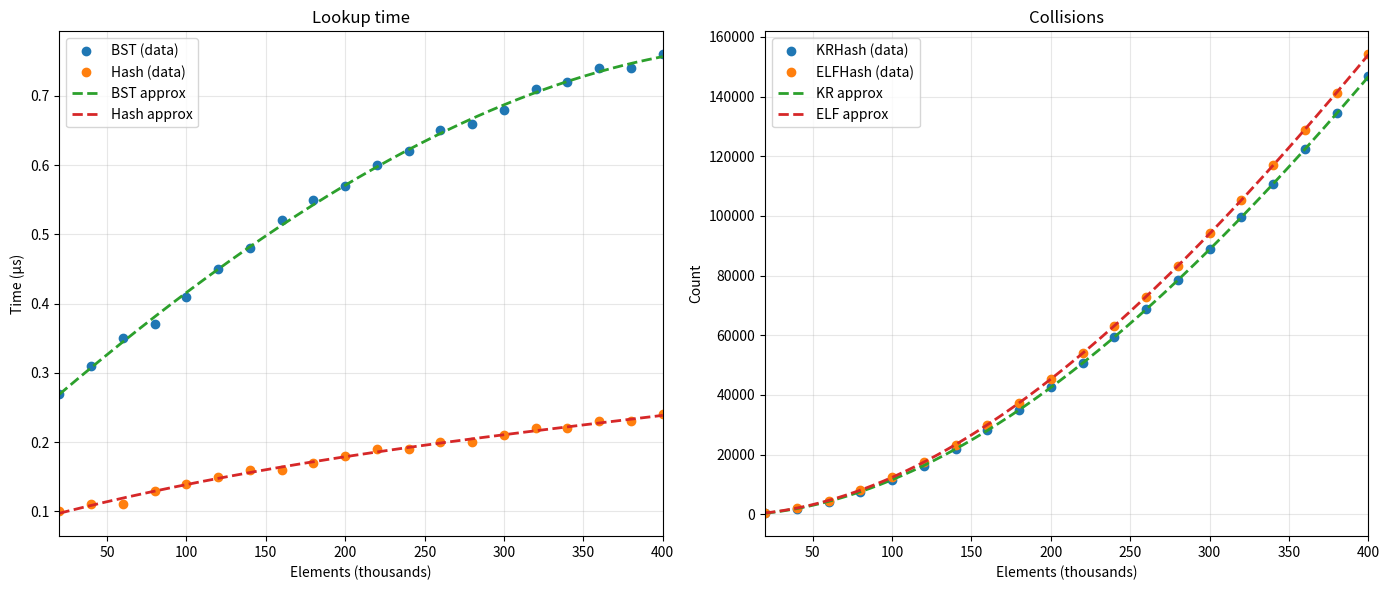

This figure's Python source:
import numpy as np
import matplotlib.pyplot as plt

# ============================================================
# ДАННЫЕ
# ============================================================

elements = np.array([
    20000,40000,60000,80000,100000,120000,140000,160000,180000,200000,
    220000,240000,260000,280000,300000,320000,340000,360000,380000,400000
])

# Lookup
bst_lookup = np.array([
    2.7e-7,3.1e-7,3.5e-7,3.7e-7,4.1e-7,4.5e-7,4.8e-7,5.2e-7,5.5e-7,5.7e-7,
    6.0e-7,6.2e-7,6.5e-7,6.6e-7,6.8e-7,7.1e-7,7.2e-7,7.4e-7,7.4e-7,7.6e-7
])

hash_lookup = np.array([
    1.0e-7,1.1e-7,1.1e-7,1.3e-7,1.4e-7,1.5e-7,1.6e-7,1.6e-7,1.7e-7,1.8e-7,
    1.9e-7,1.9e-7,2.0e-7,2.0e-7,2.1e-7,2.2e-7,2.2e-7,2.3e-7,2.3e-7,2.4e-7
])

# Collisions
kr_collisions = np.array([
    500,1889,4212,7493,11600,16356,21915,28173,35043,42593,
    50677,59378,68777,78516,88773,99609,110710,122369,134376,146766
])

elf_collisions = np.array([
    550,2070,4592,8029,12388,17548,23381,29997,37331,45424,
    54062,63289,72915,83296,94153,105327,116939,128954,141337,154206
])

# ============================================================
# ПОДГОТОВКА
# ============================================================

x = elements / 1000  # тысячи
xf = np.linspace(x.min(), x.max(), 400)

# Полиномы для аппроксимации
poly_bst  = np.poly1d(np.polyfit(x, bst_lookup*1e6, 3))
poly_hash = np.poly1d(np.polyfit(x, hash_lookup*1e6, 3))

poly_kr   = np.poly1d(np.polyfit(x, kr_collisions, 3))
poly_elf  = np.poly1d(np.polyfit(x, elf_collisions, 3))

# ============================================================
# ГРАФИКИ
# ============================================================

plt.rcParams.update({
    "figure.figsize": (14,6),
    "axes.grid": True,
    "grid.alpha": 0.3,
    "lines.linewidth": 2
})

fig, ax = plt.subplots(1,2)

# ---------------- Lookup ----------------
ax[0].plot(x, bst_lookup*1e6, 'o', label='BST (data)')
ax[0].plot(x, hash_lookup*1e6, 'o', label='Hash (data)')

ax[0].plot(xf, poly_bst(xf), '--', label='BST approx')
ax[0].plot(xf, poly_hash(xf), '--', label='Hash approx')

ax[0].set_title("Lookup time")
ax[0].set_xlabel("Elements (thousands)")
ax[0].set_ylabel("Time (µs)")
ax[0].set_xlim(x.min(), x.max())
ax[0].legend()

# ---------------- Collisions ----------------
ax[1].plot(x, kr_collisions, 'o', label='KRHash (data)')
ax[1].plot(x, elf_collisions, 'o', label='ELFHash (data)')

ax[1].plot(xf, poly_kr(xf), '--', label='KR approx')
ax[1].plot(xf, poly_elf(xf), '--', label='ELF approx')

ax[1].set_title("Collisions")
ax[1].set_xlabel("Elements (thousands)")
ax[1].set_ylabel("Count")
ax[1].set_xlim(x.min(), x.max())
ax[1].legend()

plt.tight_layout()
plt.show()
